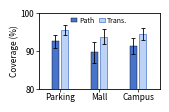

Write Python code to recreate this figure. (Note: this script raises an exception after producing the figure.)
from pathlib import Path

import matplotlib
import matplotlib.pyplot as plt
import numpy as np


matplotlib.use("Agg")

# =====================
# Data
# =====================
scenes = ["Parking", "Mall", "Campus"]
path_coverage = np.array([92.6, 89.8, 91.4])
transition_coverage = np.array([95.4, 93.7, 94.6])

path_min = np.array([90.9, 86.8, 89.2])
path_max = np.array([94.1, 92.4, 93.5])
transition_min = np.array([94.2, 91.7, 93.0])
transition_max = np.array([96.8, 95.7, 96.1])

path_err = np.vstack([path_coverage - path_min, path_max - path_coverage])
transition_err = np.vstack(
    [transition_coverage - transition_min, transition_max - transition_coverage]
)

# =====================
# Figure & font
# =====================
plt.rcParams.update(
    {
        "font.size": 6,
        "axes.labelsize": 6,
        "xtick.labelsize": 6,
        "ytick.labelsize": 6,
        "font.family": "sans-serif",
        "axes.linewidth": 0.8,
    }
)

fig, ax = plt.subplots(figsize=(4.1 / 2.54, 2.5 / 2.54))
fig.patch.set_facecolor("white")
ax.set_facecolor("white")

# =====================
# Bars
# =====================
x = np.arange(len(scenes))
bar_w = 0.18
offset = 0.12

colors = ["#4874CB", "#BCD3F5"]

err_kw = dict(
    ecolor="black",
    elinewidth=0.6,
    capthick=0.6,
    capsize=1.6,
)

ax.bar(
    x - offset,
    path_coverage,
    width=bar_w,
    color=colors[0],
    edgecolor="black",
    linewidth=0.3,
    yerr=path_err,
    error_kw=err_kw,
    label="Path",
)

ax.bar(
    x + offset,
    transition_coverage,
    width=bar_w,
    color=colors[1],
    edgecolor="#4874CB",
    linewidth=0.5,
    yerr=transition_err,
    error_kw=err_kw,
    label="Trans.",
)

# =====================
# Axes
# =====================
ax.set_xticks(x)
ax.set_xticklabels(scenes)
ax.set_ylabel("Coverage (%)", labelpad=1)

ax.set_ylim(80, 100)
ax.set_yticks([80, 90, 100])
ax.set_xlim(-0.55, len(scenes) - 0.45)

ax.tick_params(axis="both", length=2, width=0.5, pad=1)

# =====================
# Legend
# =====================
leg = ax.legend(
    frameon=True,
    fontsize=5.0,
    loc="upper center",
    ncol=2,
    handlelength=0.9,
    handletextpad=0.3,
    columnspacing=0.55,
    borderpad=0.2,
    labelspacing=0.2,
    bbox_to_anchor=(0.5, 1.02),
)

leg.get_frame().set_facecolor("white")
leg.get_frame().set_alpha(0.7)
leg.get_frame().set_linewidth(0.0)

# =====================
# Border
# =====================
for sp in ["left", "right", "top", "bottom"]:
    ax.spines[sp].set_visible(True)
    ax.spines[sp].set_linewidth(0.6)

# =====================
# Layout & save
# =====================
plt.subplots_adjust(left=0.20, right=0.95, bottom=0.18, top=0.95)

output_path = Path(__file__).with_suffix(".pdf")
fig.savefig(output_path, format="pdf")

print(f"Saved to: {output_path}")
